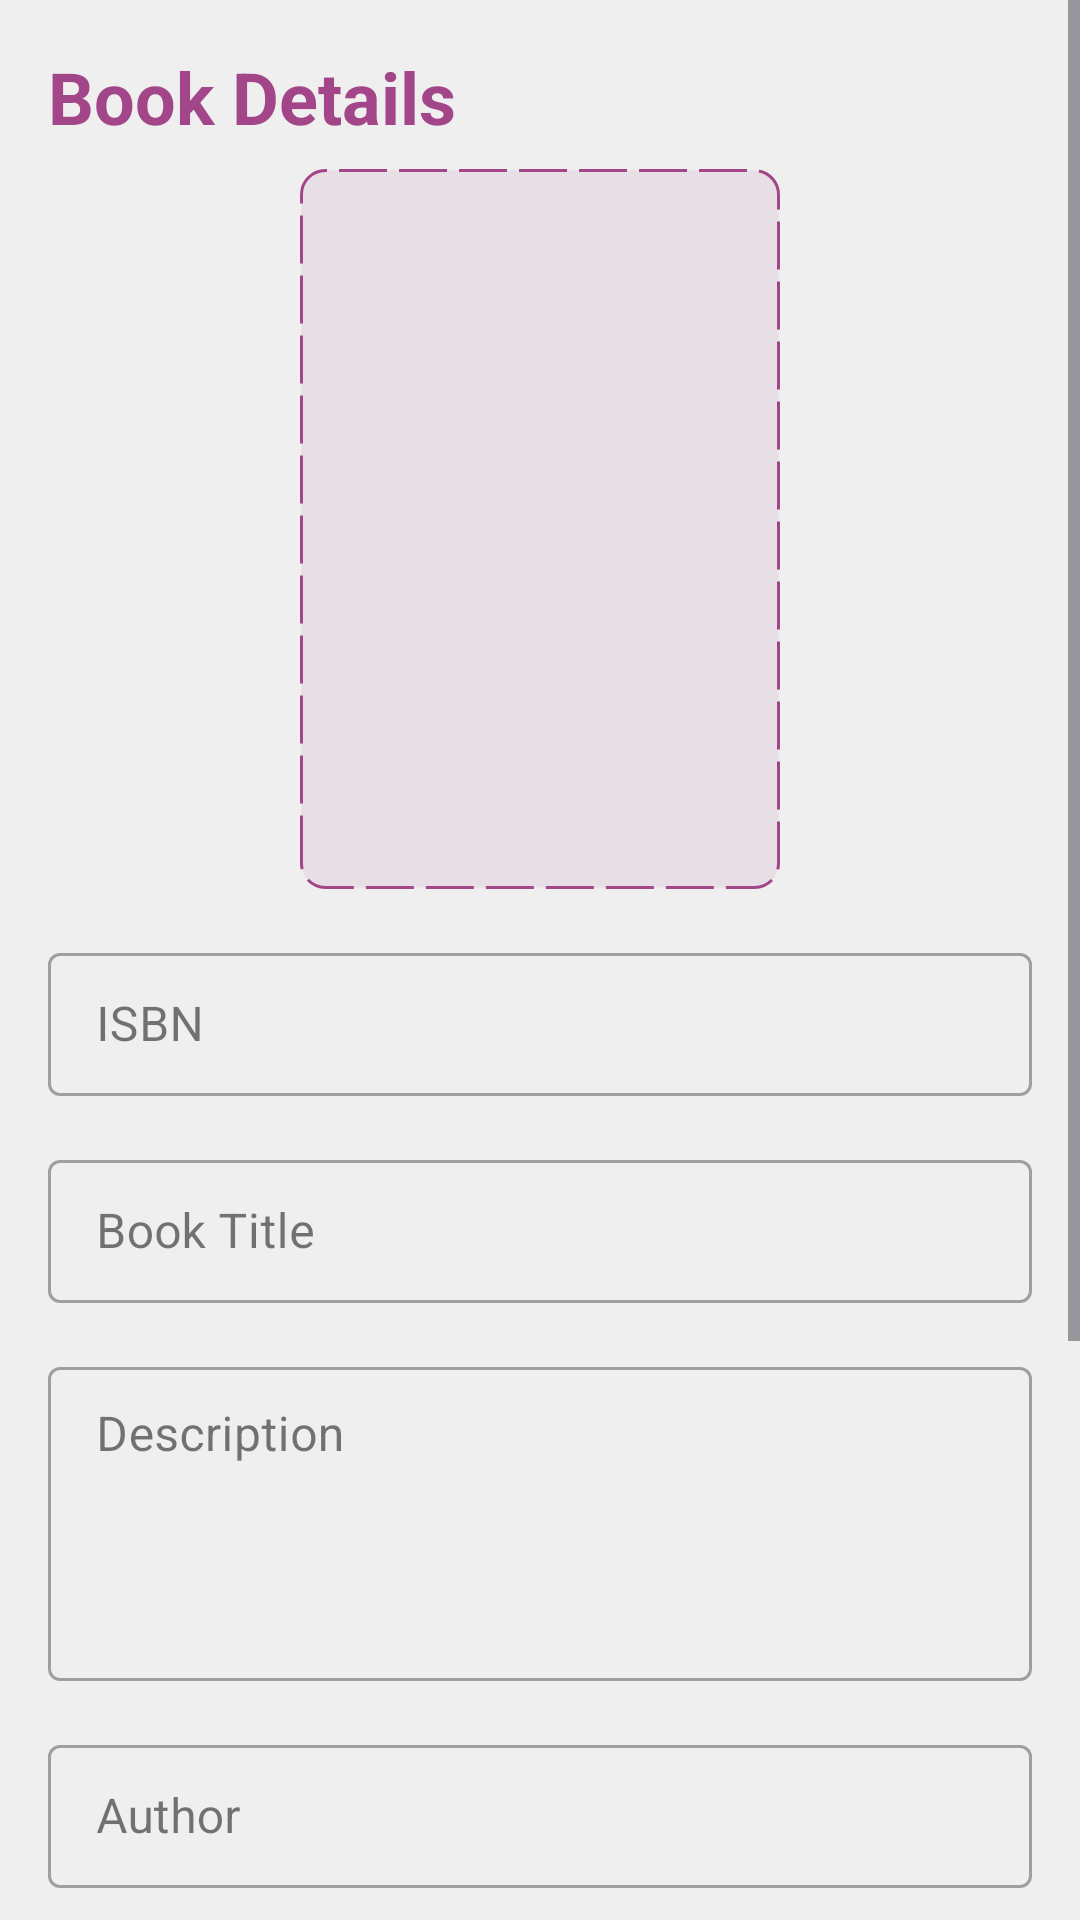

Write the Android layout XML for this screen, with the resource values it uses.
<!-- AndroidManifest.xml: application theme Theme.OdooLibrary -->
<!-- res/layout/activity_add_book.xml -->
<?xml version="1.0" encoding="utf-8"?>
<ScrollView
    xmlns:android="http://schemas.android.com/apk/res/android"
    xmlns:app="http://schemas.android.com/apk/res-auto"
    xmlns:tools="http://schemas.android.com/tools"
    android:id="@+id/main"
    android:layout_width="match_parent"
    android:layout_height="wrap_content"
    tools:context=".AddBookActivity"
    android:background="@color/lighter">

    <LinearLayout
        android:layout_width="match_parent"
        android:layout_height="wrap_content"
        android:orientation="vertical"
        android:padding="16dp"
        android:background="@color/lighter">

        <TextView
            android:layout_width="wrap_content"
            android:layout_height="wrap_content"
            android:text="Book Details"
            android:textColor="@color/primary"
            android:textSize="24dp"
            android:textStyle="bold" />

        <ImageView
            android:id="@+id/iv_book_img"
            android:layout_width="160dp"
            android:layout_height="240dp"
            android:layout_marginTop="8dp"
            android:clickable="true"
            android:foreground="?attr/selectableItemBackground"
            android:padding="80dp"
            android:layout_gravity="center_horizontal"
            android:src="@drawable/ic_add"
            app:tint="@color/primary"
            android:background="@drawable/add_img_bg"
            app:shapeAppearanceOverlay="@style/RoundedImage"
            android:scaleType="centerCrop" />

        <com.google.android.material.textfield.TextInputLayout
            android:layout_width="match_parent"
            android:layout_height="wrap_content"
            android:hint="ISBN"
            android:layout_marginTop="16dp"
            style="@style/Widget.MaterialComponents.TextInputLayout.OutlinedBox.Dense">

            <com.google.android.material.textfield.TextInputEditText
                android:id="@+id/et_book_isbn"
                android:layout_width="match_parent"
                android:layout_height="wrap_content" />
        </com.google.android.material.textfield.TextInputLayout>

        <com.google.android.material.textfield.TextInputLayout
            android:layout_width="match_parent"
            android:layout_height="wrap_content"
            android:hint="Book Title"
            android:layout_marginTop="16dp"
            style="@style/Widget.MaterialComponents.TextInputLayout.OutlinedBox.Dense">

            <com.google.android.material.textfield.TextInputEditText
                android:id="@+id/et_book_title"
                android:layout_width="match_parent"
                android:layout_height="wrap_content" />
        </com.google.android.material.textfield.TextInputLayout>

        <com.google.android.material.textfield.TextInputLayout
            android:layout_width="match_parent"
            android:layout_height="wrap_content"
            android:hint="Description"
            android:layout_marginTop="16dp"
            style="@style/Widget.MaterialComponents.TextInputLayout.OutlinedBox.Dense">

            <com.google.android.material.textfield.TextInputEditText
                android:id="@+id/et_book_desc"
                android:layout_width="match_parent"
                android:layout_height="wrap_content"
                android:inputType="textMultiLine"
                android:lines="4"
                android:gravity="start" />
        </com.google.android.material.textfield.TextInputLayout>

        <com.google.android.material.textfield.TextInputLayout
            android:layout_width="match_parent"
            android:layout_height="wrap_content"
            android:hint="Author"
            android:layout_marginTop="16dp"
            style="@style/Widget.MaterialComponents.TextInputLayout.OutlinedBox.Dense">

            <com.google.android.material.textfield.TextInputEditText
                android:id="@+id/et_book_author"
                android:layout_width="match_parent"
                android:layout_height="wrap_content" />
        </com.google.android.material.textfield.TextInputLayout>

        <com.google.android.material.textfield.TextInputLayout
            android:layout_width="match_parent"
            android:layout_height="wrap_content"
            android:hint="Publisher"
            android:layout_marginTop="16dp"
            style="@style/Widget.MaterialComponents.TextInputLayout.OutlinedBox.Dense">

            <com.google.android.material.textfield.TextInputEditText
                android:id="@+id/et_book_publisher"
                android:layout_width="match_parent"
                android:layout_height="wrap_content" />
        </com.google.android.material.textfield.TextInputLayout>

        <com.google.android.material.textfield.TextInputLayout
            android:layout_width="match_parent"
            android:layout_height="wrap_content"
            android:hint="Genre"
            android:layout_marginTop="16dp"
            style="@style/Widget.MaterialComponents.TextInputLayout.OutlinedBox.Dense">

            <com.google.android.material.textfield.TextInputEditText
                android:id="@+id/et_book_genre"
                android:layout_width="match_parent"
                android:layout_height="wrap_content" />
        </com.google.android.material.textfield.TextInputLayout>

        <LinearLayout
            android:layout_width="match_parent"
            android:layout_height="wrap_content"
            android:weightSum="2">

            <com.google.android.material.textfield.TextInputLayout
                android:layout_width="0dp"
                android:layout_height="wrap_content"
                android:layout_weight="1"
                android:hint="Published Year"
                android:layout_marginTop="16dp"
                style="@style/Widget.MaterialComponents.TextInputLayout.OutlinedBox.Dense">

                <com.google.android.material.textfield.TextInputEditText
                    android:id="@+id/et_book_year"
                    android:layout_width="match_parent"
                    android:layout_height="wrap_content"
                    android:inputType="number"/>
            </com.google.android.material.textfield.TextInputLayout>

            <com.google.android.material.textfield.TextInputLayout
                android:layout_width="0dp"
                android:layout_height="wrap_content"
                android:layout_weight="1"
                android:layout_marginStart="8dp"
                android:hint="Quantity"
                android:layout_marginTop="16dp"
                style="@style/Widget.MaterialComponents.TextInputLayout.OutlinedBox.Dense">

                <com.google.android.material.textfield.TextInputEditText
                    android:id="@+id/et_book_quantity"
                    android:layout_width="match_parent"
                    android:layout_height="wrap_content"
                    android:inputType="number"/>
            </com.google.android.material.textfield.TextInputLayout>

        </LinearLayout>

        <RelativeLayout
            android:layout_width="match_parent"
            android:layout_height="wrap_content"
            android:layout_marginTop="16dp">

            <Button
                android:id="@+id/btn_add_book"
                android:layout_width="match_parent"
                android:layout_height="wrap_content"
                android:text="Add Book"
                android:textColor="@color/white" />

            <ProgressBar
                android:id="@+id/progress_bar"
                android:layout_width="wrap_content"
                android:layout_height="wrap_content"
                android:visibility="gone"
                android:layout_centerInParent="true"
                android:indeterminate="true"
                android:indeterminateTintMode="src_atop"
                android:indeterminateTint="@color/primary" />

        </RelativeLayout>

    </LinearLayout>

</ScrollView>
<!-- resources referenced by this layout -->
<resources>
  <color name="lighter">#EFEFEF</color>
  <color name="primary">#A24689</color>
  <color name="white">#FFFFFFFF</color>
  <!-- drawable add_img_bg (drawable) -->
  <?xml version="1.0" encoding="utf-8"?>
  <shape
      xmlns:android="http://schemas.android.com/apk/res/android"
      android:shape="rectangle">
  
      <solid android:color="@color/primary_transparent" />
      <stroke android:color="@color/primary" android:width="1dp" android:dashGap="4dp" android:dashWidth="16dp" />
      <corners android:radius="8dp" />
  
  </shape>
  <style name="Theme.OdooLibrary" parent="Base.Theme.OdooLibrary" />
  <color name="primary_transparent">#1AA24689</color>
  <style name="Base.Theme.OdooLibrary" parent="Theme.Material3.DayNight.NoActionBar">
          
          
      </style>
</resources>
